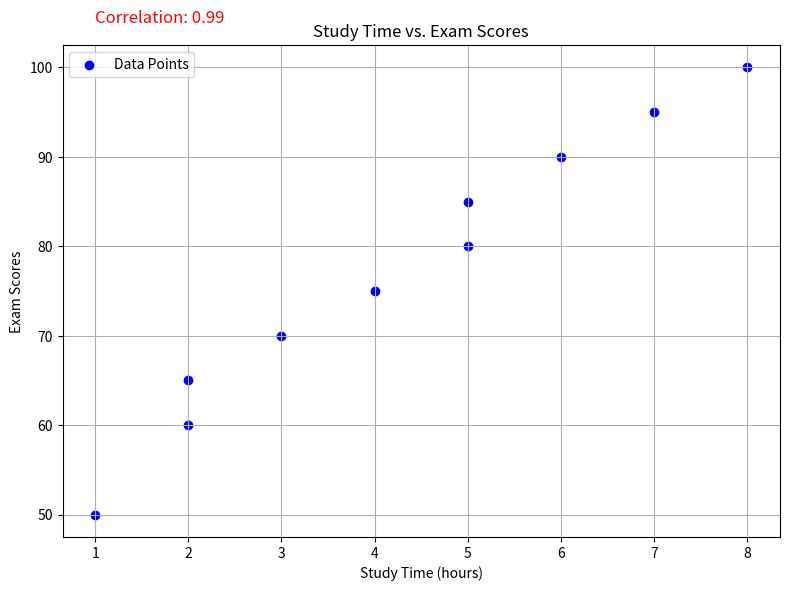

The script that saved this image:
import numpy as np
import matplotlib.pyplot as plt


study_time = [2, 3, 5, 1, 4, 6, 2, 7, 8, 5]
exam_scores = [65, 70, 85, 50, 75, 90, 60, 95, 100, 80]

correlation = np.corrcoef(study_time, exam_scores)[0, 1]
print("the correlation between study time and exam scores is :",correlation)


plt.figure(figsize=(8, 6))
plt.scatter(study_time, exam_scores, color='blue', label='Data Points')
plt.title("Study Time vs. Exam Scores")
plt.xlabel("Study Time (hours)")
plt.ylabel("Exam Scores")
plt.legend()
plt.grid(True)


plt.text(1, 105, f"Correlation: {correlation:.2f}", fontsize=12, color='red')


plt.tight_layout()
plt.show()
